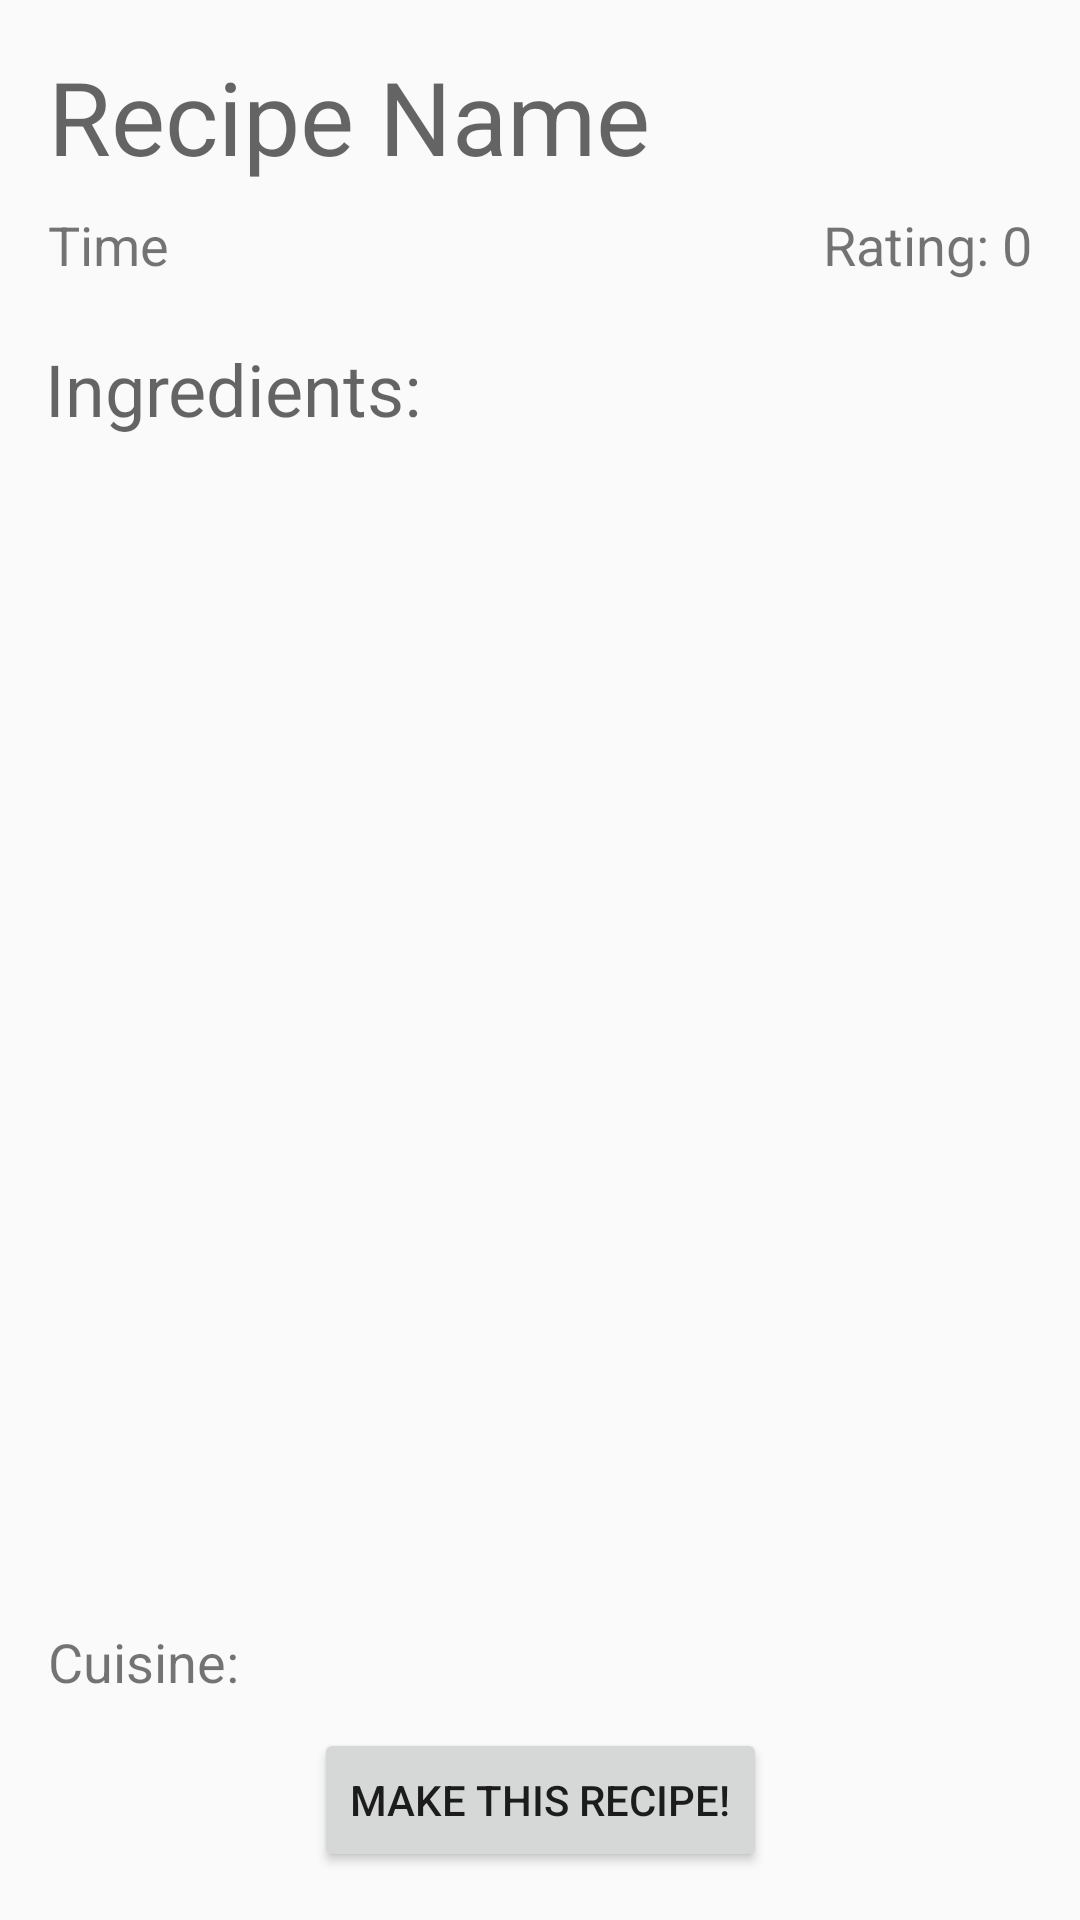

The Android layout XML behind this screen, and the referenced resources:
<!-- AndroidManifest.xml: application theme AppTheme -->
<!-- res/layout/activity_about_recipe.xml -->
<?xml version="1.0" encoding="utf-8"?>
<android.support.constraint.ConstraintLayout xmlns:android="http://schemas.android.com/apk/res/android"
    xmlns:app="http://schemas.android.com/apk/res-auto"
    xmlns:tools="http://schemas.android.com/tools"
    android:layout_width="match_parent"
    android:layout_height="match_parent"
    tools:context="com.example.grace.foodwasteapp.AboutRecipeActivity">

    <TextView
        android:id="@+id/tvAboutRecipeName"
        android:layout_width="wrap_content"
        android:layout_height="wrap_content"
        android:text="Recipe Name"
        android:textAppearance="@style/TextAppearance.AppCompat.Display1"
        android:layout_marginLeft="16dp"
        app:layout_constraintLeft_toLeftOf="parent"
        app:layout_constraintTop_toTopOf="parent"
        android:layout_marginTop="16dp"
        android:layout_marginStart="16dp" />

    <Button
        android:id="@+id/btnMakeRecipe"
        android:layout_width="wrap_content"
        android:layout_height="wrap_content"
        android:layout_marginBottom="16dp"
        android:layout_marginEnd="8dp"
        android:layout_marginLeft="8dp"
        android:layout_marginRight="8dp"
        android:layout_marginStart="8dp"
        android:onClick="onClickMakeRecipe"
        android:text="Make This Recipe!"
        app:layout_constraintBottom_toBottomOf="parent"
        app:layout_constraintLeft_toLeftOf="parent"
        app:layout_constraintRight_toRightOf="parent" />

    <TextView
        android:id="@+id/tvAboutRecipeTime"
        android:layout_width="wrap_content"
        android:layout_height="wrap_content"
        android:text="Time"
        android:textSize="18sp"
        android:layout_marginLeft="16dp"
        app:layout_constraintLeft_toLeftOf="parent"
        android:layout_marginStart="16dp"
        android:layout_marginTop="8dp"
        app:layout_constraintTop_toBottomOf="@+id/tvAboutRecipeName" />

    <TextView
        android:id="@+id/tvAboutRecipeRating"
        android:layout_width="wrap_content"
        android:layout_height="wrap_content"
        android:text="Rating: 0"
        android:textSize="18sp"
        app:layout_constraintBaseline_toBaselineOf="@+id/tvAboutRecipeTime"
        android:layout_marginRight="16dp"
        app:layout_constraintRight_toRightOf="parent"
        android:layout_marginEnd="16dp" />

    <TextView
        android:id="@+id/tvIngredientsInRecipe"
        android:layout_width="wrap_content"
        android:layout_height="wrap_content"
        android:text="Ingredients:"
        android:textAppearance="@style/TextAppearance.AppCompat.Display1"
        android:textSize="24sp"
        android:layout_marginLeft="17dp"
        app:layout_constraintLeft_toLeftOf="@+id/lvRecipeIngredients"
        android:layout_marginTop="52dp"
        app:layout_constraintTop_toBottomOf="@+id/tvAboutRecipeName" />

    <TextView
        android:id="@+id/tvRecipeCuisine"
        android:layout_width="wrap_content"
        android:layout_height="wrap_content"
        android:text="Cuisine:"
        android:textSize="18sp"
        android:layout_marginLeft="16dp"
        app:layout_constraintLeft_toLeftOf="parent"
        android:layout_marginBottom="10dp"
        app:layout_constraintBottom_toTopOf="@+id/btnMakeRecipe" />

    <ListView
        android:id="@+id/lvRecipeIngredients"
        android:layout_width="wrap_content"
        android:layout_height="202dp"
        android:layout_marginBottom="91dp"
        android:layout_marginLeft="16dp"
        android:layout_marginRight="16dp"
        android:layout_marginTop="8dp"
        app:layout_constraintBottom_toTopOf="@+id/btnMakeRecipe"
        app:layout_constraintHorizontal_bias="0.571"
        app:layout_constraintLeft_toLeftOf="parent"
        app:layout_constraintRight_toRightOf="parent"
        app:layout_constraintTop_toBottomOf="@+id/tvIngredientsInRecipe"
        android:clickable="false"/>

</android.support.constraint.ConstraintLayout>
<!-- resources referenced by this layout -->
<resources>
  <style name="AppTheme" parent="Theme.AppCompat.Light.DarkActionBar">
          
          <item name="colorPrimary">@color/colorPrimary</item>
          <item name="colorPrimaryDark">@color/colorPrimaryDark</item>
          <item name="colorAccent">@color/colorAccent</item>
      </style>
  <!-- not gathered from this repository: default colours our renderer supplied (Android Studio template values) -->
  <color name="colorPrimary">#FF6200EE</color>
  <color name="colorPrimaryDark">#FF3700B3</color>
  <color name="colorAccent">#FF03DAC5</color>
</resources>
